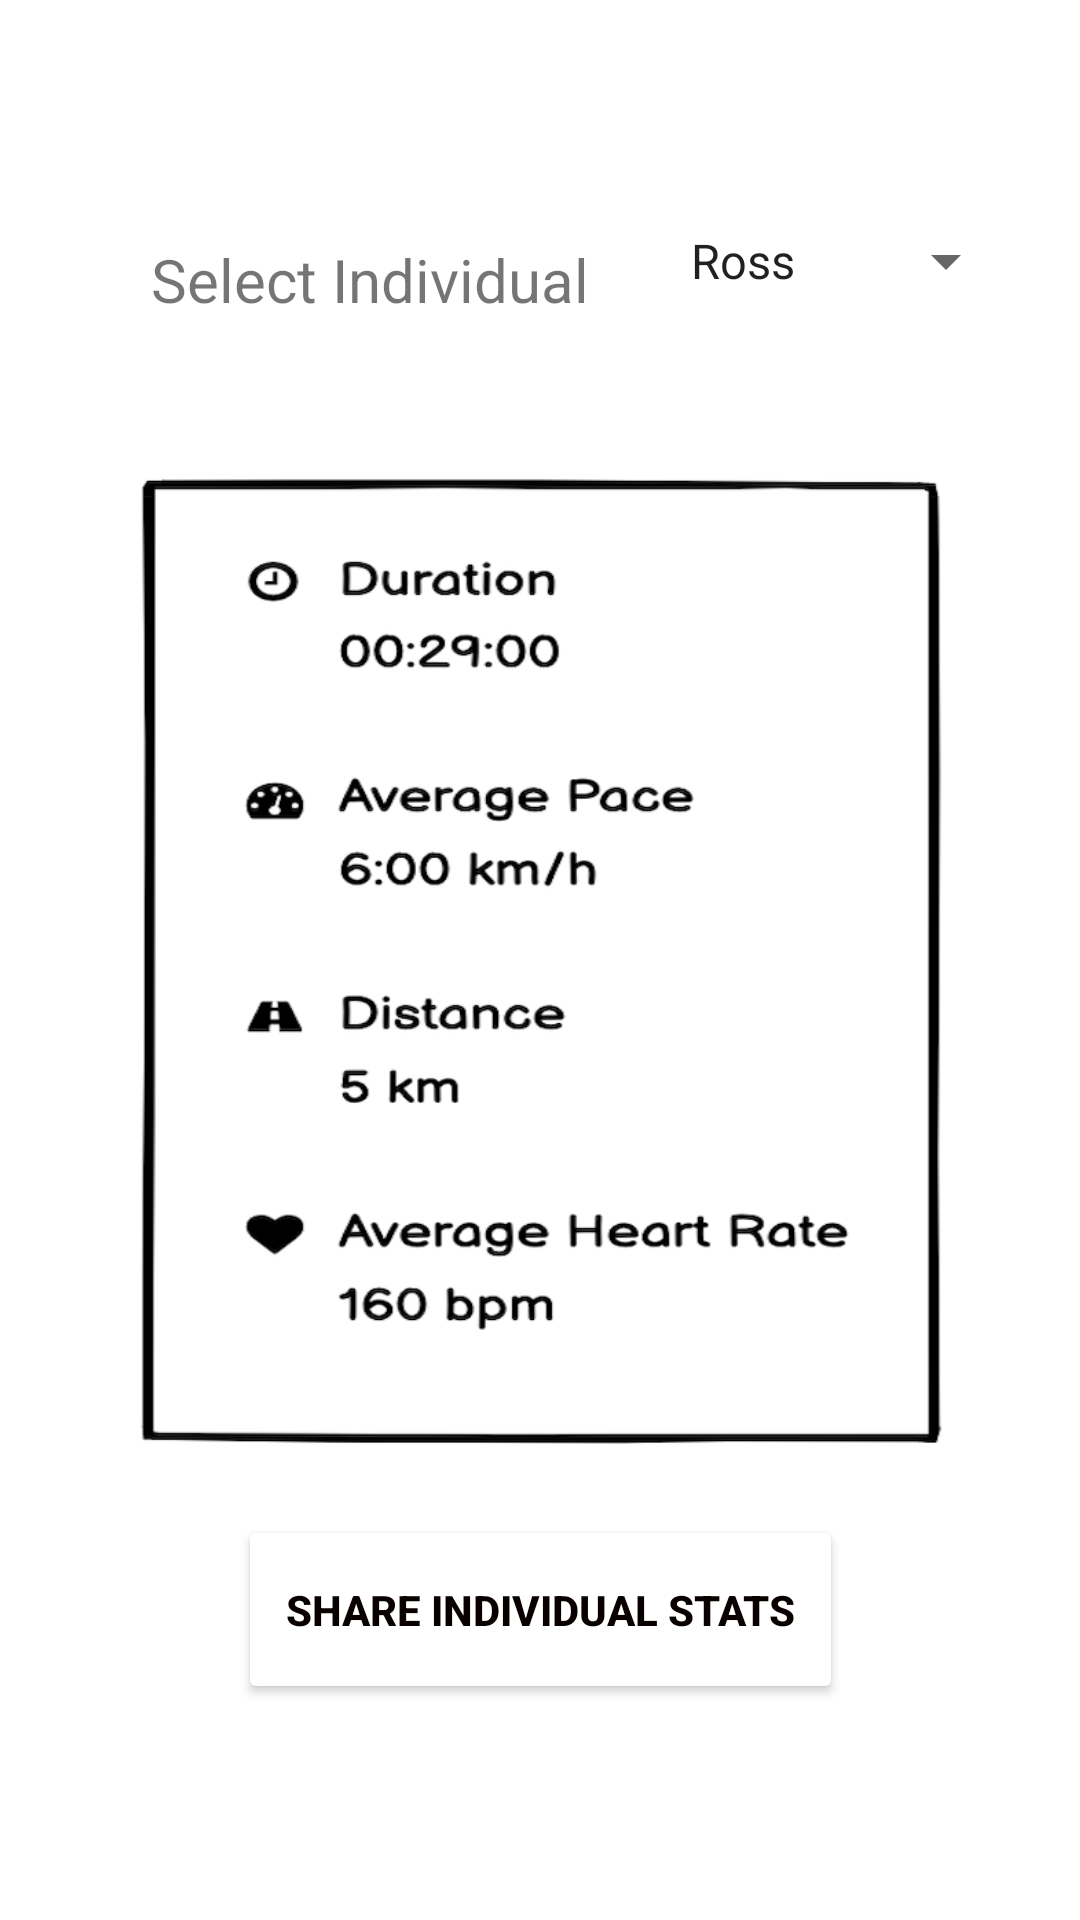

This screen was rendered from an Android layout file. Write that file and the resources it references.
<!-- AndroidManifest.xml: application theme Theme.SocialRacing -->
<!-- res/layout/fragment_individual_stat.xml -->
<?xml version="1.0" encoding="utf-8"?>
<androidx.constraintlayout.widget.ConstraintLayout xmlns:android="http://schemas.android.com/apk/res/android"
    xmlns:app="http://schemas.android.com/apk/res-auto"
    xmlns:tools="http://schemas.android.com/tools"
    android:id="@+id/constraintLayout"
    android:layout_width="match_parent"
    android:layout_height="match_parent"
    tools:context=".ui.main.PlaceholderFragment">

    <TextView
        android:id="@+id/text_dashboard"
        android:layout_width="160dp"
        android:layout_height="44dp"
        android:layout_marginStart="8dp"
        android:layout_marginTop="8dp"
        android:layout_marginEnd="8dp"
        android:text="Select Individual"
        android:textAlignment="center"
        android:textSize="20sp"
        app:layout_constraintBottom_toBottomOf="parent"
        app:layout_constraintEnd_toEndOf="parent"
        app:layout_constraintHorizontal_bias="0.192"
        app:layout_constraintStart_toStartOf="parent"
        app:layout_constraintTop_toTopOf="parent"
        app:layout_constraintVertical_bias="0.122" />

    <Spinner
        android:id="@+id/spinner2"
        android:layout_width="wrap_content"
        android:layout_height="wrap_content"
        android:entries="@array/Individuals"
        app:layout_constraintBottom_toBottomOf="parent"
        app:layout_constraintEnd_toEndOf="parent"
        app:layout_constraintHorizontal_bias="0.48"
        app:layout_constraintStart_toEndOf="@+id/text_dashboard"
        app:layout_constraintTop_toTopOf="parent"
        app:layout_constraintVertical_bias="0.122" />


    <ImageView
        android:id="@+id/imageView"
        android:layout_width="370dp"
        android:layout_height="322dp"
        app:layout_constraintBottom_toBottomOf="parent"
        app:layout_constraintEnd_toEndOf="parent"
        app:layout_constraintStart_toStartOf="parent"
        app:layout_constraintTop_toBottomOf="@+id/text_dashboard"
        app:layout_constraintVertical_bias="0.183"
        app:srcCompat="@drawable/individual_stats" />

    <Button
        android:id="@+id/button4"
        android:layout_width="wrap_content"
        android:layout_height="63dp"
        android:layout_gravity="center"
        android:layout_margin="4dp"
        android:backgroundTint="#FFFFFF"
        android:paddingLeft="16dp"
        android:paddingTop="16dp"
        android:paddingRight="16dp"
        android:paddingBottom="16dp"
        android:text="Share Individual Stats"
        android:textColor="#090000"
        android:textStyle="bold"
        app:icon="@android:drawable/ic_menu_share"
        app:iconGravity="start"
        app:iconTint="#090000"
        app:layout_constraintBottom_toBottomOf="parent"
        app:layout_constraintEnd_toEndOf="parent"
        app:layout_constraintStart_toStartOf="parent"
        app:layout_constraintTop_toBottomOf="@+id/imageView"
        app:layout_constraintVertical_bias="0.224" />

</androidx.constraintlayout.widget.ConstraintLayout>
<!-- resources referenced by this layout -->
<resources>
  <string-array name="Individuals">
          <item>Ross</item>
          <item>Monica</item>
          <item>Roshni</item>
          <item>Goku</item>
      </string-array>
  <!-- drawable individual_stats: png bitmap (drawable, 78521 bytes) -->
  <style name="Theme.SocialRacing" parent="Theme.MaterialComponents.DayNight.DarkActionBar">
          
          <item name="colorPrimary">@color/purple_500</item>
          <item name="colorPrimaryVariant">@color/purple_700</item>
          <item name="colorOnPrimary">@color/white</item>
          
          <item name="colorSecondary">@color/teal_200</item>
          <item name="colorSecondaryVariant">@color/teal_700</item>
          <item name="colorOnSecondary">@color/black</item>
          
          <item name="android:statusBarColor" tools:targetApi="l">?attr/colorPrimaryVariant</item>
          
      </style>
  <!-- not gathered from this repository: default colours our renderer supplied (Android Studio template values) -->
  <color name="purple_500">#FF6200EE</color>
  <color name="purple_700">#FF3700B3</color>
  <color name="teal_200">#FF03DAC5</color>
  <color name="teal_700">#FF018786</color>
  <color name="black">#FF000000</color>
  <color name="white">#FFFFFFFF</color>
</resources>
